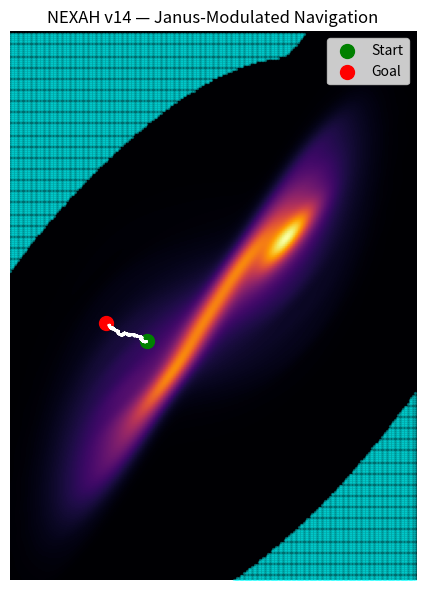

This chart was generated by the following Python code: (Note: this script raises an exception after producing the figure.)
import numpy as np
import matplotlib.pyplot as plt
from scipy.stats import gaussian_kde

# ============================================================
# SYSTEM
# ============================================================

def lorenz(x, y, z, s=10, r=28, b=2.667):
    return s*(y-x), x*(r-z)-y, x*y - b*z

def simulate(steps=10000, dt=0.01):
    xs, ys, zs = np.zeros(steps), np.zeros(steps), np.zeros(steps)
    xs[0], ys[0], zs[0] = (0.1, 0.0, 0.0)

    for i in range(steps - 1):
        dx, dy, dz = lorenz(xs[i], ys[i], zs[i])
        xs[i+1] = xs[i] + dx*dt
        ys[i+1] = ys[i] + dy*dt
        zs[i+1] = zs[i] + dz*dt

    return xs, ys

# ============================================================
# FIELD
# ============================================================

def density_field(xs, ys):
    kde = gaussian_kde(np.vstack([xs, ys]))

    xmin, xmax = xs.min(), xs.max()
    ymin, ymax = ys.min(), ys.max()

    X, Y = np.mgrid[xmin:xmax:250j, ymin:ymax:250j]
    Z = kde(np.vstack([X.ravel(), Y.ravel()])).reshape(X.shape)

    return X, Y, Z

def detect_gates(Z):
    return Z < np.percentile(Z, 20)

def interp(X, Y, Z, x, y):
    xi = np.searchsorted(X[:,0], x) - 1
    yi = np.searchsorted(Y[0,:], y) - 1

    xi = np.clip(xi, 0, Z.shape[0]-1)
    yi = np.clip(yi, 0, Z.shape[1]-1)

    return Z[xi, yi]

# ============================================================
# JANUS FIELD
# ============================================================

def janus_term(x, y, goal, t):
    gx, gy = goal
    dir_vec = np.array([gx - x, gy - y])
    dir_vec /= (np.linalg.norm(dir_vec) + 1e-8)

    # oscillating modulation
    phase = np.sin(t * 0.02)

    # forward vs reverse
    return phase * dir_vec

# ============================================================
# NAVIGATION WITH JANUS
# ============================================================

def run_agent(xs, ys, X, Y, Z, start, goal, steps=2000):

    gate_thresh = np.percentile(Z, 20)

    x, y = start
    traj = []

    for t in range(steps):

        idx = np.random.randint(0, len(xs)-1)
        fx = xs[idx+1] - xs[idx]
        fy = ys[idx+1] - ys[idx]

        flow_vec = np.array([fx, fy])
        flow_vec /= (np.linalg.norm(flow_vec) + 1e-8)

        gx, gy = goal
        goal_vec = np.array([gx - x, gy - y])
        goal_vec /= (np.linalg.norm(goal_vec) + 1e-8)

        density = interp(X, Y, Z, x, y)
        is_gate = density < gate_thresh

        J = janus_term(x, y, goal, t)

        if is_gate:
            step = 0.5*flow_vec + 0.7*goal_vec + 0.8*J
        else:
            step = 0.9*flow_vec + 0.2*goal_vec + 0.3*J

        x += step[0] * 0.01
        y += step[1] * 0.01

        traj.append((x, y))

    return np.array(traj)

# ============================================================
# MAIN
# ============================================================

xs, ys = simulate()
X, Y, Z = density_field(xs, ys)

start = (xs[100], ys[100])
goal = (xs[6000], ys[6000])

traj = run_agent(xs, ys, X, Y, Z, start, goal)

# ============================================================
# PLOT
# ============================================================

fig, ax = plt.subplots(figsize=(6,6))
extent = [xs.min(), xs.max(), ys.min(), ys.max()]

ax.imshow(np.rot90(Z), cmap='inferno', extent=extent)

# gates
mask = detect_gates(Z)
gx, gy = np.where(mask)
gx = np.interp(gx, [0, Z.shape[0]], [xs.min(), xs.max()])
gy = np.interp(gy, [0, Z.shape[1]], [ys.min(), ys.max()])

ax.scatter(gx, gy, color='cyan', s=2, alpha=0.3)

# trajectory
ax.plot(traj[:,0], traj[:,1], color='white', lw=2)

# start/goal
ax.scatter(*start, color='green', s=100, label='Start')
ax.scatter(*goal, color='red', s=100, label='Goal')

ax.set_title("NEXAH v14 — Janus-Modulated Navigation")
ax.axis('off')
ax.legend()

plt.tight_layout()

plt.savefig(
    "RESEARCH/visuals/nexah_janus_navigation_v14.png",
    dpi=300,
    bbox_inches='tight'
)

plt.show()
